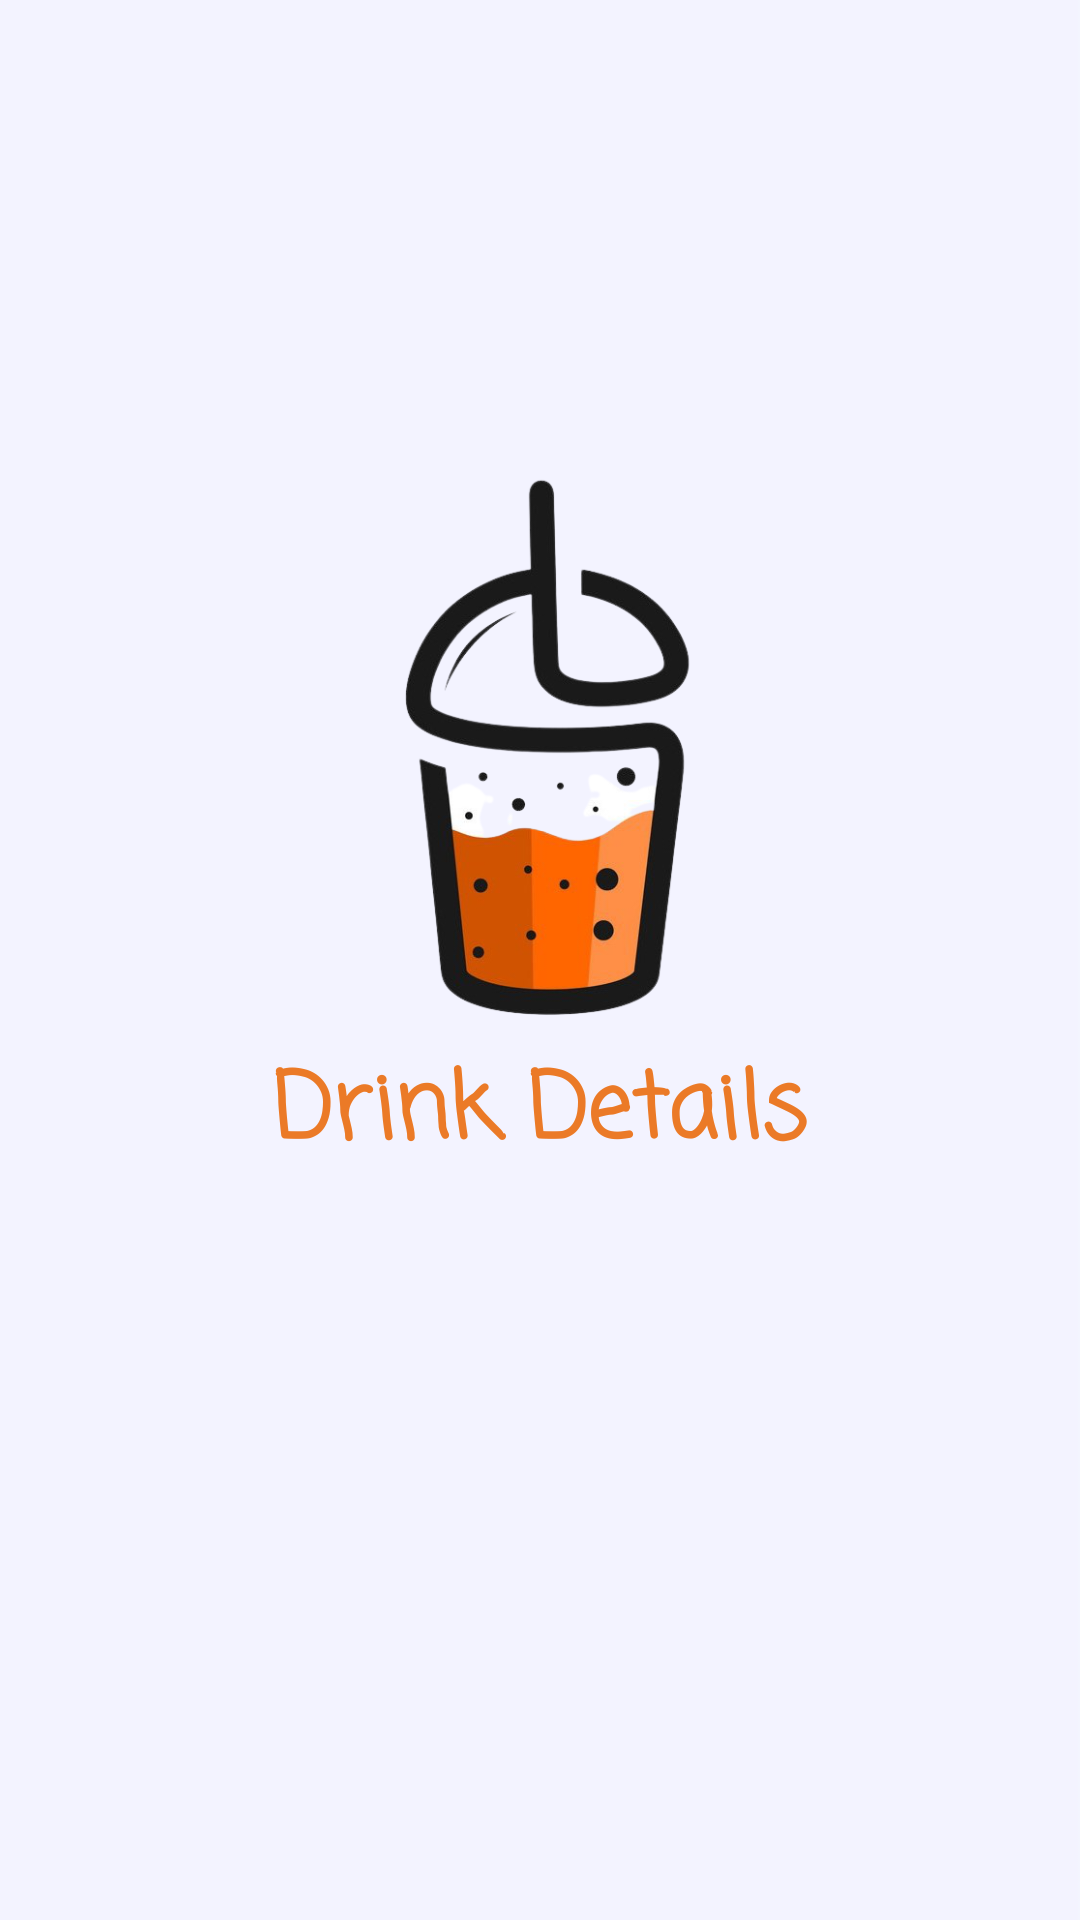

Write the Android layout XML for this screen, with the resource values it uses.
<!-- AndroidManifest.xml: application theme AppTheme -->
<!-- res/layout/activity_splash.xml -->
<?xml version="1.0" encoding="utf-8"?>
<LinearLayout xmlns:android="http://schemas.android.com/apk/res/android"
    xmlns:app="http://schemas.android.com/apk/res-auto"
    xmlns:tools="http://schemas.android.com/tools"
    android:layout_width="match_parent"
    android:layout_height="match_parent"
    android:gravity="center"
    android:orientation="vertical"
    tools:context=".Splash"
    android:background="@drawable/bg">

    <ImageView
        android:id="@+id/logo"
        android:layout_width="150dp"
        android:layout_height="200dp"
        app:srcCompat="@drawable/logo"
        tools:layout_editor_absoluteX="24dp"
        tools:layout_editor_absoluteY="16dp"/>

    <TextView
        android:id="@+id/appName"
        android:layout_width="wrap_content"
        android:layout_height="wrap_content"
        android:textSize="30sp"
        android:fontFamily="casual"
        android:textStyle="bold"
        android:textColor="@color/colorPrimary"
        android:text="@string/app_name" />

    <ProgressBar
        android:layout_width="wrap_content"
        android:layout_height="wrap_content"
        android:id="@+id/splashProgress"
        android:layout_marginTop="50dp"
        android:visibility="invisible"/>

</LinearLayout>
<!-- resources referenced by this layout -->
<resources>
  <color name="colorPrimary">#EB7A27</color>
  <!-- drawable bg: png bitmap (drawable, 14662 bytes) -->
  <!-- drawable logo: png bitmap (drawable, 100597 bytes) -->
  <string name="app_name">Drink Details</string>
  <style name="AppTheme" parent="Theme.AppCompat.Light.NoActionBar">
          
          <item name="colorPrimary">@color/colorPrimary</item>
          <item name="colorPrimaryDark">@color/colorPrimaryDark</item>
          <item name="colorAccent">@color/colorAccent</item>
      </style>
  <color name="colorPrimaryDark">#353E5A</color>
  <color name="colorAccent">#BACAD7</color>
</resources>
